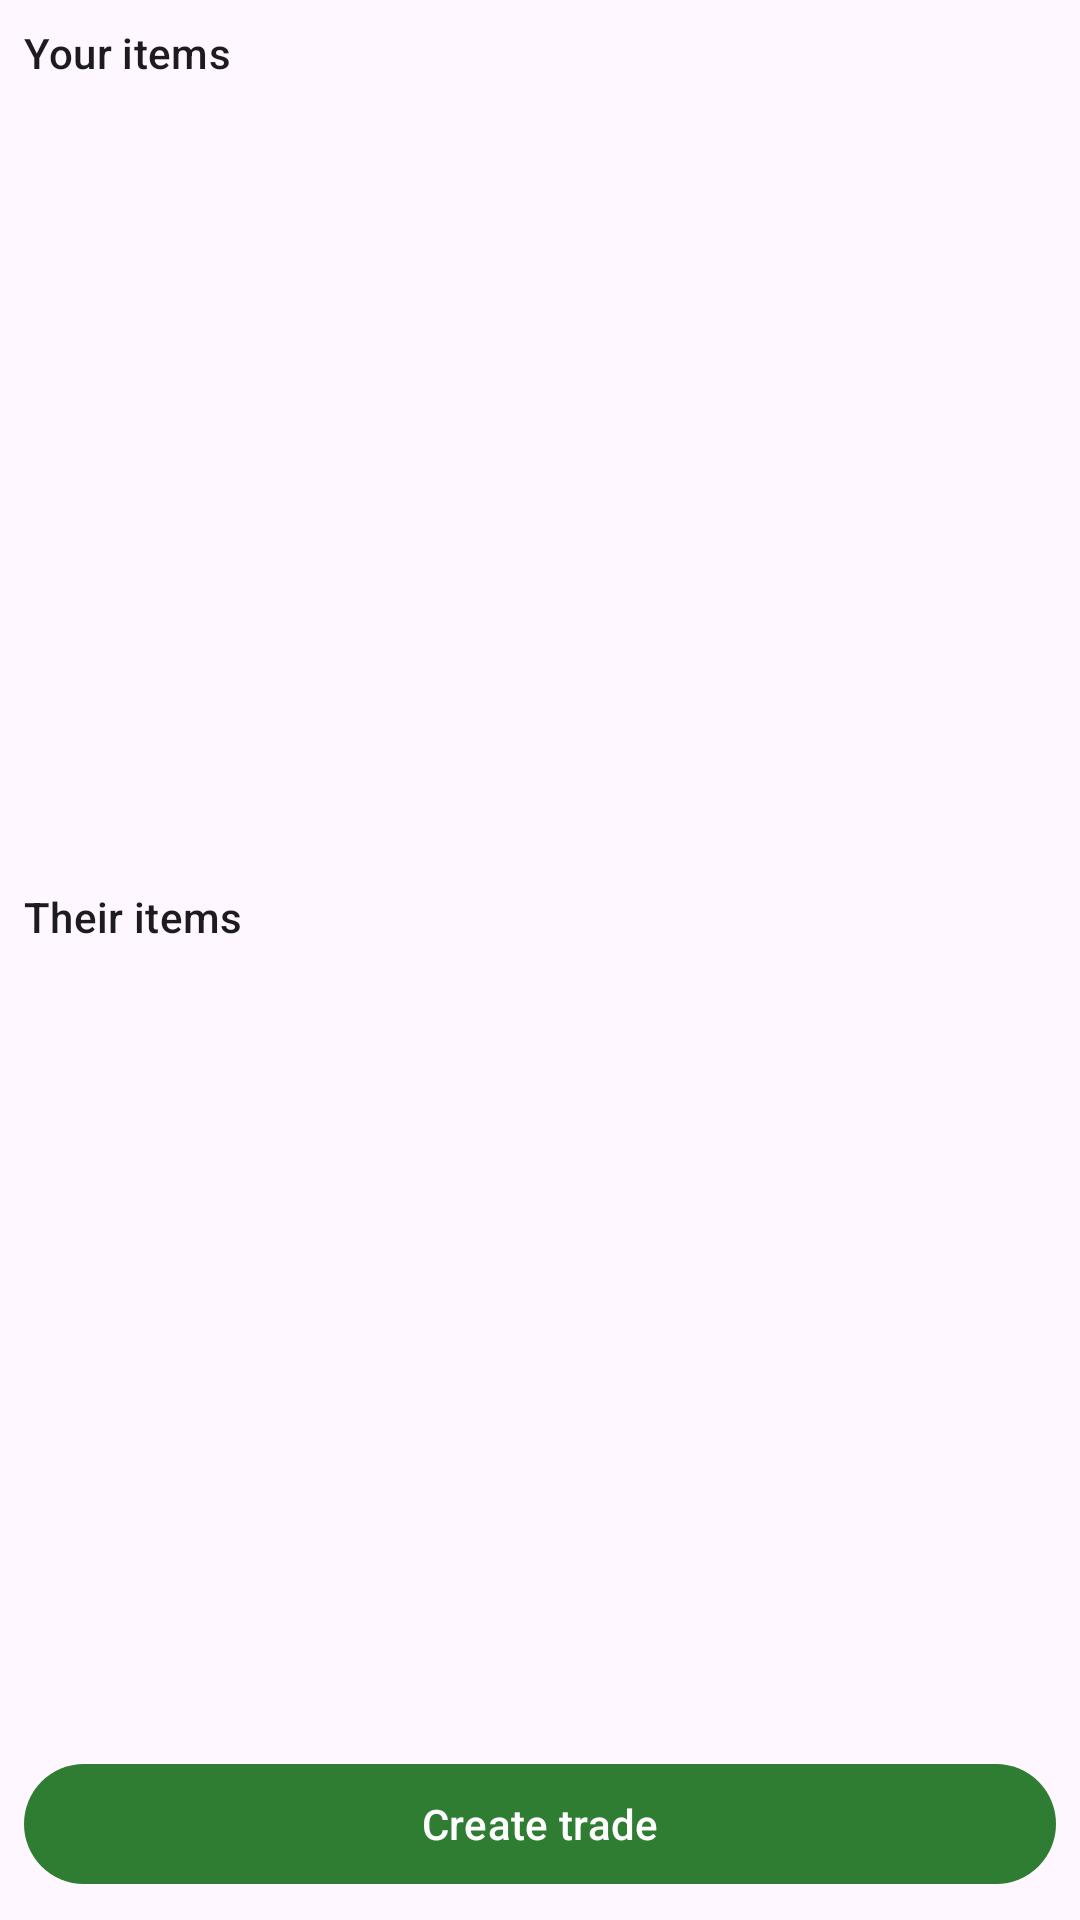

This screen was rendered from an Android layout file. Write that file and the resources it references.
<!-- AndroidManifest.xml: application theme Theme.Gita -->
<!-- res/layout/activity_create_trade.xml -->
<?xml version="1.0" encoding="utf-8"?>
<LinearLayout xmlns:android="http://schemas.android.com/apk/res/android"
    android:layout_width="match_parent"
    android:layout_height="match_parent"
    android:orientation="vertical"
    android:padding="8dp">

    <TextView
        android:layout_width="match_parent"
        android:layout_height="wrap_content"
        android:text="@string/your_items"
        android:textAppearance="?attr/textAppearanceTitleSmall" />

    <androidx.recyclerview.widget.RecyclerView
        android:id="@+id/recyclerMine"
        android:layout_width="match_parent"
        android:layout_height="0dp"
        android:layout_weight="1"
        android:clipToPadding="false" />

    <TextView
        android:layout_width="match_parent"
        android:layout_height="wrap_content"
        android:layout_marginTop="8dp"
        android:text="@string/their_items"
        android:textAppearance="?attr/textAppearanceTitleSmall" />

    <androidx.recyclerview.widget.RecyclerView
        android:id="@+id/recyclerTheirs"
        android:layout_width="match_parent"
        android:layout_height="0dp"
        android:layout_weight="1"
        android:clipToPadding="false" />

    <com.google.android.material.button.MaterialButton
        android:id="@+id/buttonSubmit"
        android:layout_width="match_parent"
        android:layout_height="wrap_content"
        android:layout_marginTop="8dp"
        android:text="@string/create_trade" />
</LinearLayout>
<!-- resources referenced by this layout -->
<resources>
  <string name="create_trade">Create trade</string>
  <string name="their_items">Their items</string>
  <string name="your_items">Your items</string>
  <style name="Theme.Gita" parent="Theme.Material3.Light.NoActionBar">
          <item name="colorPrimary">@color/primary</item>
          <item name="colorPrimaryContainer">@color/surface</item>
          <item name="colorSecondary">@color/accent</item>
          <item name="android:statusBarColor">@color/primary_dark</item>
      </style>
  <color name="primary">#2E7D32</color>
  <color name="surface">#FFF8E1</color>
  <color name="accent">#FF6F00</color>
  <color name="primary_dark">#1B5E20</color>
</resources>
